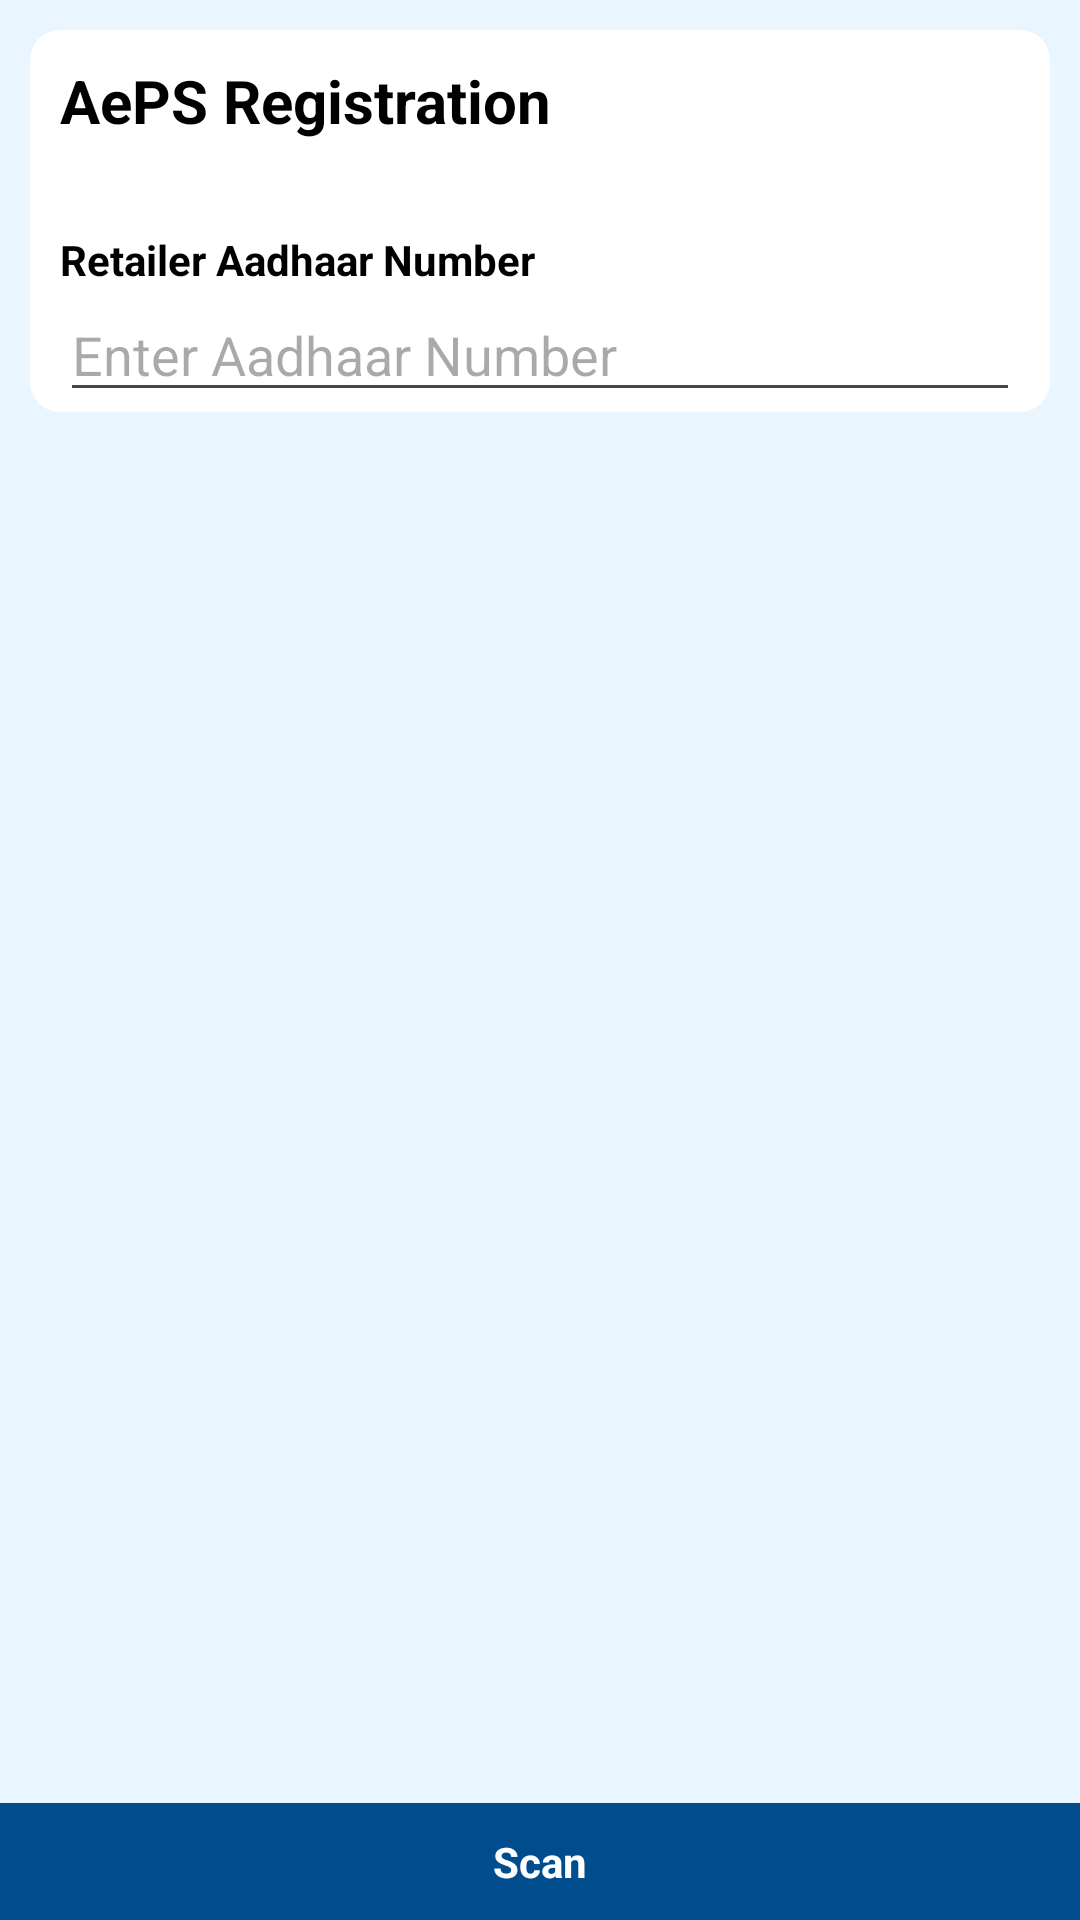

Reconstruct the res/layout file that produces this screen, plus the resources it refers to.
<!-- AndroidManifest.xml: application theme Theme.InstantPayment -->
<!-- res/layout/fragment_ae_p_s_registration_authentication.xml -->
<?xml version="1.0" encoding="utf-8"?>
<androidx.constraintlayout.widget.ConstraintLayout android:background="@color/light_blue"
    xmlns:android="http://schemas.android.com/apk/res/android"
    xmlns:tools="http://schemas.android.com/tools"
    android:layout_width="match_parent"
    android:layout_height="match_parent"
    tools:context=".ui.aeps.AePSRegistrationAuthenticationFragment"
    xmlns:app="http://schemas.android.com/apk/res-auto">

    <ScrollView
        android:layout_width="match_parent"
        android:layout_height="0dp"
        android:background="@color/light_blue"
        app:layout_constraintBottom_toTopOf="@id/tv_proceed"
        app:layout_constraintTop_toTopOf="parent">


        <LinearLayout
            android:layout_margin="10dp"
            android:background="@drawable/gradient_back"
            android:backgroundTint="@color/white"
            android:orientation="vertical"
            android:layout_width="match_parent"
            android:layout_height="wrap_content">

            <TextView
                android:textSize="20sp"
                android:id="@+id/tv_title"
                android:layout_width="wrap_content"
                android:layout_height="wrap_content"
                android:layout_margin="10dp"
                android:text="AePS Registration"
                android:textColor="@color/black"
                android:textStyle="bold" />

            <TextView
                android:layout_marginTop="20dp"
                android:layout_width="wrap_content"
                android:layout_height="wrap_content"
                android:layout_marginHorizontal="10dp"
                android:text="Retailer Aadhaar Number"
                android:textColor="@color/black"
                android:textStyle="bold" />

            <EditText
                android:id="@+id/et_number"
                android:layout_width="match_parent"
                android:layout_height="wrap_content"
                android:layout_marginHorizontal="10dp"
                android:hint="Enter Aadhaar Number"
                android:maxLength="12"
                android:inputType="number"
                android:singleLine="true" />

            <TextView
                android:layout_marginBottom="10dp"
                android:id="@+id/tv_aadhaar_error"
                android:layout_width="match_parent"
                android:layout_height="wrap_content"
                android:layout_marginHorizontal="10dp"
                android:text="Please enter valid aadhaar number*"
                android:textColor="@color/red"
                android:visibility="gone"
                tools:visibility="visible" />

        </LinearLayout>
    </ScrollView>


    <TextView
        android:id="@+id/tv_proceed"
        android:layout_width="match_parent"
        android:layout_height="wrap_content"
        android:background="@color/primaryColorDark"
        android:gravity="center"
        android:padding="10dp"
        android:text="Scan"
        android:textColor="@color/white"
        android:textStyle="bold"
        app:layout_constraintBottom_toBottomOf="parent" />

</androidx.constraintlayout.widget.ConstraintLayout>
<!-- resources referenced by this layout -->
<resources>
  <color name="black">#FF000000</color>
  <color name="light_blue">#E9F5FF</color>
  <color name="primaryColorDark">#004D8E</color>
  <color name="red">#E60000</color>
  <color name="white">#FFFFFFFF</color>
  <!-- drawable gradient_back (drawable) -->
  <?xml version="1.0" encoding="utf-8"?>
  <shape
  android:shape="rectangle"
      xmlns:android="http://schemas.android.com/apk/res/android">
  
      <gradient
          android:startColor="#2498F8"
          android:endColor="#015EAA"
          />
  
      <corners
          android:radius="10dp"
          />
  
  </shape>
  <style name="Theme.InstantPayment" parent="Base.Theme.InstantPayment" />
  <style name="Base.Theme.InstantPayment" parent="Theme.Material3.Light.NoActionBar">
          
          
          <item name="colorPrimary">@color/primaryColor</item>
          <item name="colorPrimaryDark">@color/primaryColorDark</item>
          <item name="colorAccent">@color/secondaryColor</item>
      </style>
  <color name="primaryColor">#1A5B91</color>
  <color name="secondaryColor">#104169</color>
</resources>
